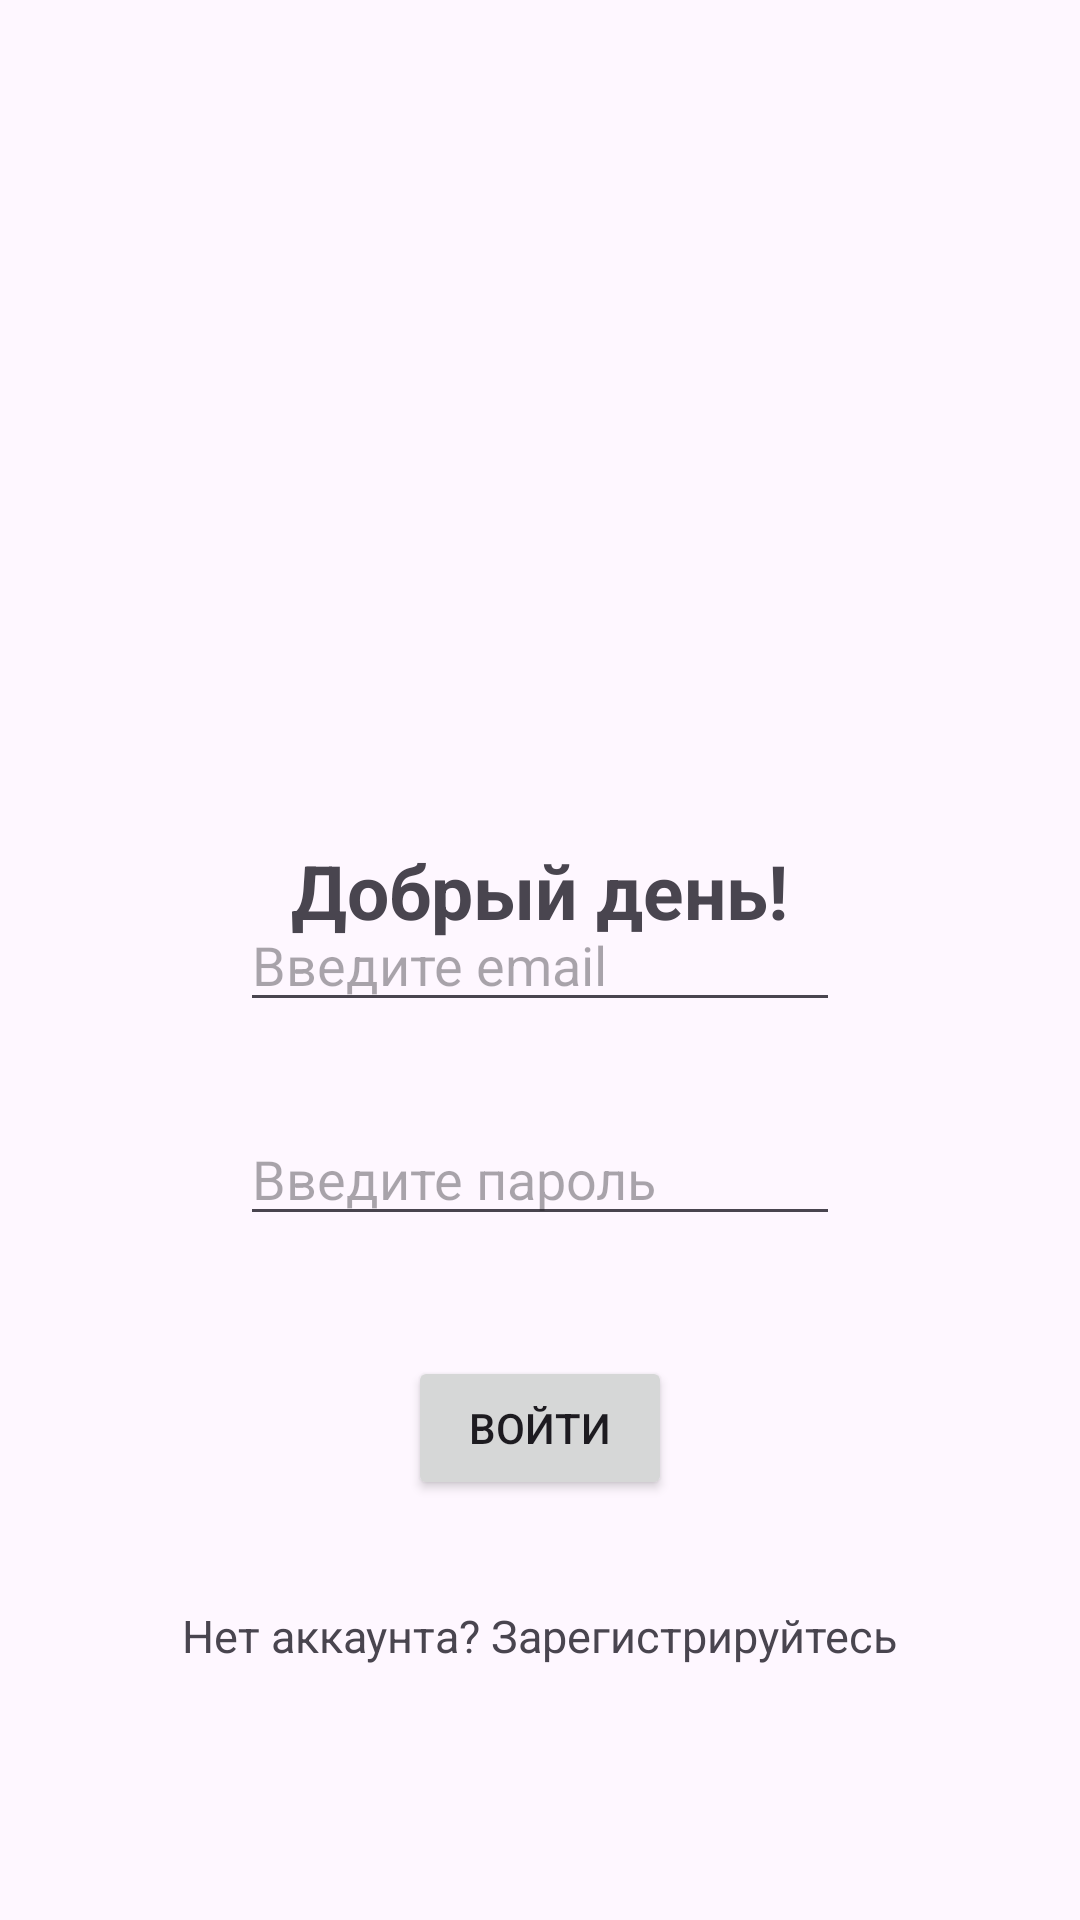

Layout XML and referenced resources for this Android screen:
<!-- AndroidManifest.xml: application theme Theme.DialogBeta -->
<!-- res/layout/activity_login.xml -->
<?xml version="1.0" encoding="utf-8"?>
<RelativeLayout xmlns:android="http://schemas.android.com/apk/res/android"
    xmlns:app="http://schemas.android.com/apk/res-auto"
    xmlns:tools="http://schemas.android.com/tools"
    android:layout_width="match_parent"
    android:layout_height="match_parent"
    tools:context=".LoginActivity">

    <TextView
        android:layout_width="wrap_content"
        android:layout_height="wrap_content"
        android:text="Добрый день!"
        android:textSize="25sp"
        android:textStyle="bold"
        android:layout_centerHorizontal="true"
        android:layout_marginTop="280dp"/>



    <EditText
        android:id="@+id/email_login"
        android:layout_width="200dp"
        android:layout_height="wrap_content"
        android:layout_centerInParent="true"
        android:hint="Введите email" />

    <EditText
        android:layout_width="200dp"
        android:layout_height="wrap_content"
        android:hint="Введите пароль"
        android:layout_centerHorizontal="true"
        android:layout_below="@+id/email_login"
        android:layout_marginTop="30dp"
        android:id="@+id/password_login"/>


    <Button
        android:layout_width="wrap_content"
        android:layout_height="wrap_content"
        android:text="Войти"
        android:layout_centerHorizontal="true"
        android:layout_below="@+id/password_login"
        android:layout_marginTop="40dp"
        android:id="@+id/btn_login"/>

    <TextView
        android:layout_width="wrap_content"
        android:layout_height="wrap_content"
        android:id="@+id/register_txt"
        android:layout_centerHorizontal="true"
        android:layout_below="@+id/btn_login"
        android:layout_marginTop="35dp"
        android:text="Нет аккаунта? Зарегистрируйтесь"
        android:textSize="15sp"/>

</RelativeLayout>
<!-- resources referenced by this layout -->
<resources>
  <style name="Theme.DialogBeta" parent="Base.Theme.DialogBeta" />
  <style name="Base.Theme.DialogBeta" parent="Theme.Material3.DayNight.NoActionBar">
          
          
      </style>
</resources>
